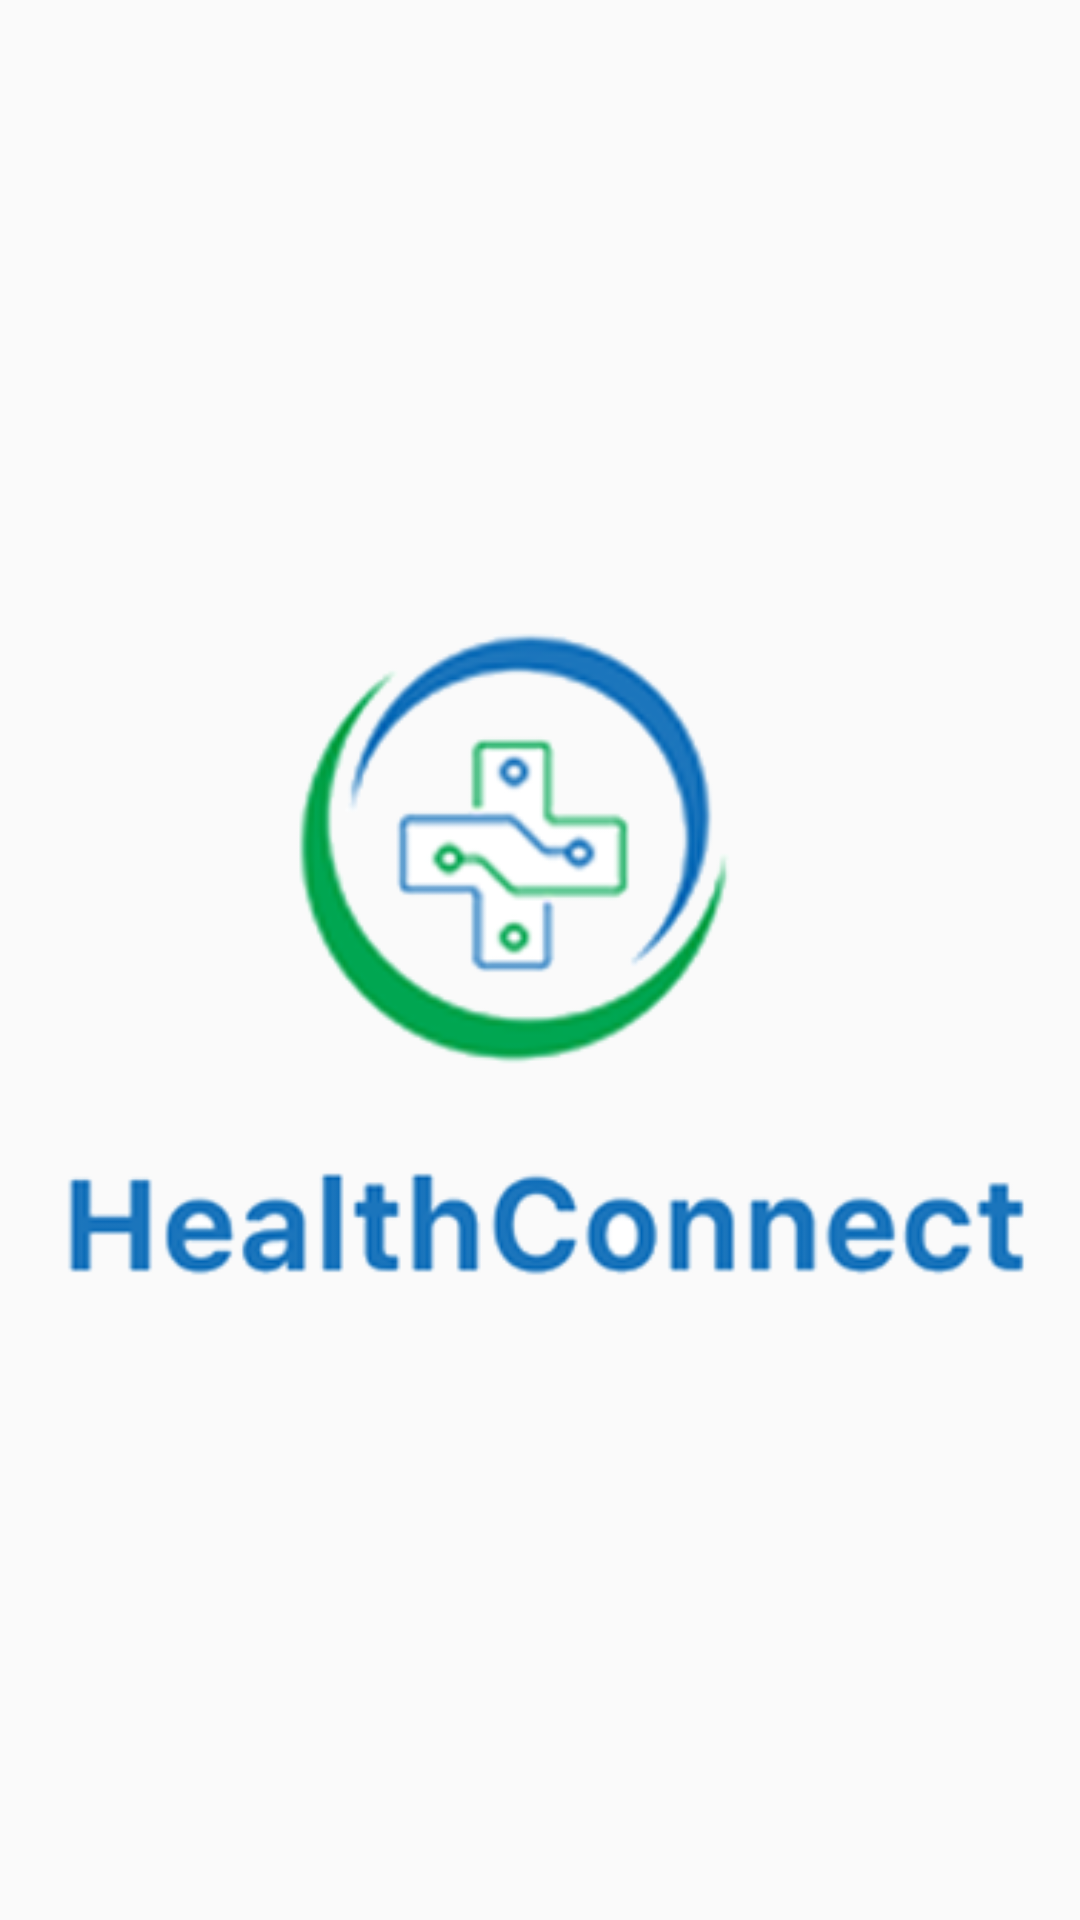

The Android layout XML behind this screen, and the referenced resources:
<!-- AndroidManifest.xml: application theme Theme.HealthConnect -->
<!-- res/layout/activity_splash_screen.xml -->
<?xml version="1.0" encoding="utf-8"?>
<androidx.constraintlayout.widget.ConstraintLayout xmlns:android="http://schemas.android.com/apk/res/android"
    xmlns:app="http://schemas.android.com/apk/res-auto"
    xmlns:tools="http://schemas.android.com/tools"
    android:id="@+id/main"
    android:layout_width="match_parent"
    android:layout_height="match_parent"
    tools:context=".SplashScreen">

    <ImageView
        android:id="@+id/imageView"
        android:layout_width="wrap_content"
        android:layout_height="wrap_content"
        app:layout_constraintBottom_toBottomOf="parent"
        app:layout_constraintEnd_toEndOf="parent"
        app:layout_constraintStart_toStartOf="parent"
        app:layout_constraintTop_toTopOf="parent"
        app:srcCompat="@drawable/healthconnect_screen" />
</androidx.constraintlayout.widget.ConstraintLayout>
<!-- resources referenced by this layout -->
<resources>
  <!-- drawable healthconnect_screen: png bitmap (drawable, 56804 bytes) -->
  <style name="Theme.HealthConnect" parent="Base.Theme.HealthConnect" />
  <style name="Base.Theme.HealthConnect" parent="Theme.AppCompat.Light.NoActionBar">
          
          
      </style>
</resources>
